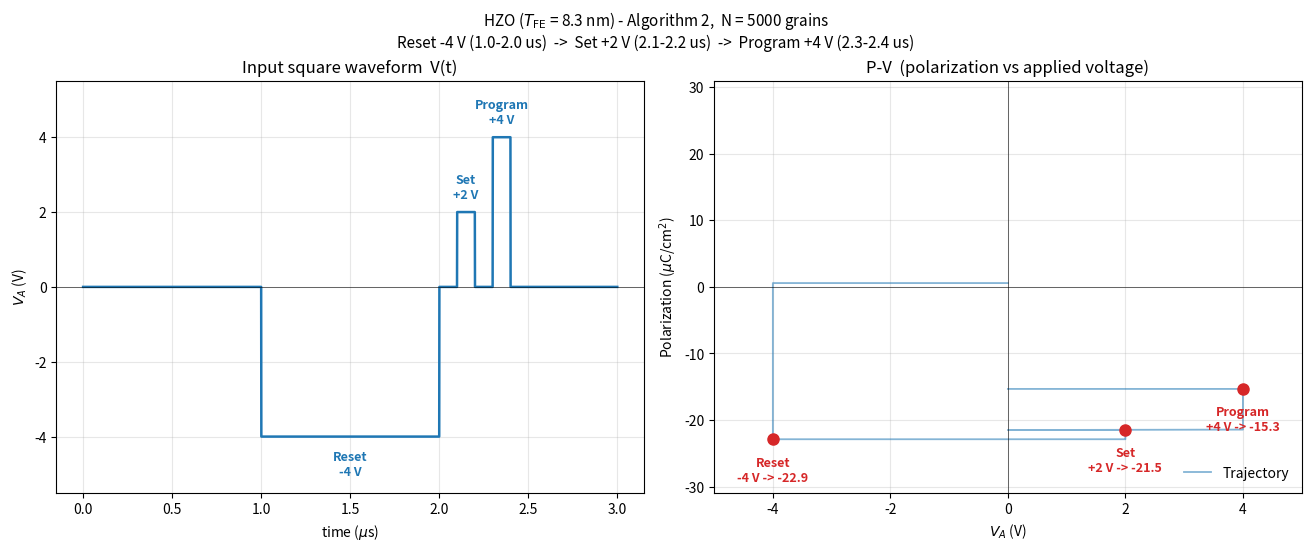

Write the Python code that produced this figure.
"""
==========================================================================

This version drives the film with an ARBITRARY SQUARE-PULSE protocol:

    (1) Reset   : -4 V for 1 us       -> drives toward -P_R
    (2) Hold    :  0 V for T_H        -> relaxation (T_H as in the code)
    (3) Set     : +2 V for 100 ns     -> partial / set switching
    (4) Program : +4 V for 100 ns     -> programming (full +P_R)

Material:   HZO film, T_FE = 8.3 nm
Parameters: Table I, column g(E_a')
"""

import numpy as np
import matplotlib.pyplot as plt
from math import gamma

# ----------------------------------------------------------------------
def beta_fn(p, q):
    return gamma(p) * gamma(q) / gamma(p + q)

# ----------------------------------------------------------------------
# Material parameters  --  Table I, column g(E_a')
# ----------------------------------------------------------------------
PARAMS_HZO = dict(
    a       = 12.1,
    b       = 1.79,        # MV/cm
    p       = 0.691,
    q       = 0.633,
    P_R     = 22.9,        # uC/cm^2
    tau_inf = 387e-9,      # s
    alpha   = 4.11,
    beta    = 2.07,
)
T_FE_HZO  = 8.3e-7         # film thickness in cm (8.3 nm)
EPS_R_LIN = 15.0           # effective linear permittivity (saturation slope)


# ----------------------------------------------------------------------
def gb2_sample(N, a, b, p, q, rng):
    """Sample N values from GB2(a, b, p, q) via Beta-prime transformation."""
    y = rng.beta(p, q, size=N)
    return b * (y / (1.0 - y)) ** (1.0 / a)


# ======================================================================
# Square-wave builder  -  arbitrary sequence of flat (square) pulses
# ======================================================================
def build_square_waveform(pulse_seq, dt_active, n_hold_pts=80):
    ts, Vs = [], []
    seg_info = []
    t_offset = 0.0
    n_total  = 0                      # running length of the concatenated arrays

    for i, seg in enumerate(pulse_seq):
        d = seg['duration']

        if seg.get('is_hold', False):
            n = max(2, n_hold_pts)
            # samples strictly after the previous edge (avoids duplicate t)
            t_local = (np.arange(n) + 1.0) / n * d
            V_local = np.zeros(n)
        else:
            n = max(2, int(round(d / dt_active)) + 1)
            t_local = np.linspace(0.0, d, n)
            V_local = np.full(n, float(seg['V']))
            if i > 0:                 # drop leading point (instantaneous edge)
                t_local = t_local[1:]
                V_local = V_local[1:]

        ts.append(t_offset + t_local)
        Vs.append(V_local)
        n_total += len(t_local)

        seg_info.append({
            'name':      seg.get('name', f'seg{i}'),
            'V':         float(seg.get('V', 0.0)),
            'duration':  d,
            'is_hold':   seg.get('is_hold', False),
            'start':     t_offset,
            'end_index': n_total - 1,
        })
        t_offset += d

    return np.concatenate(ts), np.concatenate(Vs), seg_info


# ======================================================================
# Algorithm 2  -  General Monte Carlo simulation under arbitrary V(t)
# ======================================================================
def run_general_mc(t, V, T_FE, params, N=5000, seed=0, s_init=-1):
    """
    Algorithm 2 with the auxiliary history parameter h^(i)(t).
    """
    rng = np.random.default_rng(seed)
    a, b, p, q     = params['a'], params['b'], params['p'], params['q']
    alpha, beta_w  = params['alpha'], params['beta']
    tau_inf, P_R   = params['tau_inf'], params['P_R']

    Ea = gb2_sample(N, a, b, p, q, rng)              # MV/cm
    E  = V / (T_FE * 1.0e6)                          # MV/cm

    if isinstance(s_init, str) and s_init.lower() in ("random", "rand"):
        # Unknown initial domain alignment: each grain is independently
        # +1 or -1 with equal probability (unpoled / as-fabricated film).
        s = rng.choice(np.array([-1, 1], dtype=np.int8), size=N)
    elif np.isscalar(s_init):
        s = np.full(N, s_init, dtype=np.int8)
    else:
        s = np.array(s_init, dtype=np.int8)
    h = np.zeros(N)

    P = np.empty(len(t))
    P[0] = P_R * s.mean()

    for k in range(1, len(t)):
        dt_k = t[k] - t[k - 1]
        E_k  = E[k]

        if abs(E_k) < 1.0e-15 or dt_k <= 0.0:
            P[k] = P_R * s.mean()
            continue

        cond = (s * E_k) < 0
        if not cond.any():
            P[k] = P_R * s.mean()
            continue

        idx   = np.where(cond)[0]
        Ea_c  = Ea[idx]
        h_c   = h[idx]
        tau_c = tau_inf * np.exp((Ea_c / abs(E_k)) ** alpha)
        h_new = h_c + dt_k / tau_c

        P_sw = 1.0 - np.exp(h_c ** beta_w - h_new ** beta_w)
        P_sw = np.clip(P_sw, 0.0, 1.0)

        h[idx] = h_new
        flips     = rng.random(len(idx)) < P_sw
        flip_idx  = idx[flips]
        s[flip_idx] *= -1
        h[flip_idx]  = 0.0

        P[k] = P_R * s.mean()

    return P, s, h

# ----------------------------------------------------------------------
def linear_capacitance_contribution(V, T_FE, eps_r):
    if eps_r <= 1:
        return np.zeros_like(V)
    # eps_0 = 8.854e-14 F/cm  ->  P [uC/cm^2] = (eps_r-1) * 8.854e-8 * V / T_FE
    return (eps_r - 1) * 8.854e-8 * V / T_FE

# ======================================================================
if __name__ == "__main__":

    # ---- explicit input waveform V(t) ----------------------------
    #   V(t) = {  0   (0.0 us <= t < 1.0 us)
    #            -4   (1.0 us <= t < 2.0 us)   Reset
    #             0   (2.0 us <= t < 2.1 us)
    #            +2   (2.1 us <= t < 2.2 us)   Set
    #             0   (2.2 us <= t < 2.3 us)
    #            +4   (2.3 us <= t < 2.4 us)   Program
    #             0   (t >= 2.4 us) }
    dt_active    = 1.0e-9               # timestep inside the waveform (s)
    N_grains     = 5000
    seed         = 42
    s_init       = "random"             # unknown initial domain alignment (each grain random +/-1)
    us           = 1.0e-6

    pulse_seq = [
        {'name': 'Idle',     'V':  0.0, 'duration': 1.0 * us},   # 0.0 -> 1.0 us
        {'name': 'Reset',    'V': -4.0, 'duration': 1.0 * us},   # 1.0 -> 2.0 us
        {'name': '0 V',      'V':  0.0, 'duration': 0.1 * us},   # 2.0 -> 2.1 us
        {'name': 'Set',      'V': +2.0, 'duration': 0.1 * us},   # 2.1 -> 2.2 us
        {'name': '0 V ',     'V':  0.0, 'duration': 0.1 * us},   # 2.2 -> 2.3 us
        {'name': 'Program',  'V': +4.0, 'duration': 0.1 * us},   # 2.3 -> 2.4 us
        {'name': 'Final',    'V':  0.0, 'duration': 0.6 * us},   # t >= 2.4 us
    ]

    t, V, seg_info = build_square_waveform(pulse_seq, dt_active)
    P_FE, _, _ = run_general_mc(
        t, V, T_FE_HZO, PARAMS_HZO,
        N=N_grains, seed=seed, s_init=s_init,
    )
    P_meas = P_FE #+ linear_capacitance_contribution(V, T_FE_HZO, EPS_R_LIN)
  
    d = dict(t=t, V=V, P_FE=P_FE, P_meas=P_meas, seg_info=seg_info)

    # active pulses (the non-zero voltages) we annotate on the P-V graph
    active = [pi for pi in seg_info if abs(pi['V']) > 1e-9]

    # ---- figure : input waveform (real time)  +  P-V graph -------
    fig, axes = plt.subplots(1, 2, figsize=(13, 5.4),
                             constrained_layout=True)

    # ---- (left) input square waveform on a TRUE time axis --------
    ax = axes[0]
    ax.plot(d['t'] * 1e6, d['V'], lw=1.8, color='C0')
    ax.set_xlabel(r'time ($\mu$s)')
    ax.set_ylabel(r'$V_A$ (V)')
    ax.set_title('Input square waveform  V(t)')
    ax.grid(True, alpha=0.3)
    ax.axhline(0, color='k', lw=0.4)
    ax.set_ylim(-5.5, 5.5)
    for pi in active:
        t_mid = (pi['start'] + 0.5 * pi['duration']) * 1e6
        ax.annotate(f"{pi['name']}\n{pi['V']:+.0f} V",
                    xy=(t_mid, pi['V']),
                    xytext=(0, 10 if pi['V'] > 0 else -28),
                    textcoords='offset points',
                    ha='center', fontsize=9, color='C0', weight='bold')

    # ---- (right) polarization-vs-voltage graph -------------------
    ax = axes[1]
    ax.plot(d['V'], d['P_meas'], lw=1.3, color='C0', alpha=0.55,
            label='Trajectory')

    for pi in active:
        ei = pi['end_index']
        Vp, Pp = d['V'][ei], d['P_meas'][ei]
        ax.plot(Vp, Pp, 'o', ms=8, color='C3', zorder=5)
        ax.annotate(
            f"{pi['name']}\n{Vp:+.0f} V -> {Pp:+.1f}",
            xy=(Vp, Pp),
            xytext=(0, 18 if Pp >= 0 else -30), textcoords='offset points',
            ha='center', fontsize=9, color='C3', weight='bold',
        )

    ax.set_xlabel(r'$V_A$ (V)')
    ax.set_ylabel(r'Polarization ($\mu$C/cm$^2$)')
    ax.set_title('P-V  (polarization vs applied voltage)')
    ax.grid(True, alpha=0.3)
    ax.axhline(0, color='k', lw=0.4)
    ax.axvline(0, color='k', lw=0.4)
    ax.set_xlim(-5.0, 5.0)
    ax.set_ylim(-PARAMS_HZO['P_R'] * 1.35, PARAMS_HZO['P_R'] * 1.35)
    ax.legend(loc='lower right', frameon=False)

    fig.suptitle(
        r'HZO ($T_\mathrm{FE}$ = 8.3 nm) - Algorithm 2,  '
        f'N = {N_grains} grains\n'
        'Reset -4 V (1.0-2.0 us)  ->  Set +2 V (2.1-2.2 us)  ->  '
        'Program +4 V (2.3-2.4 us)',
        fontsize=11,
    )
    plt.savefig('algorithm2_square_pulse_pv.png', dpi=140, bbox_inches='tight')
    plt.show()

    # ---- summary : polarization for EACH applied voltage ---------
    def _fmt_dur(dur):
        if dur < 1e-6:   return f"{dur*1e9:g} ns"
        if dur < 1e-3:   return f"{dur*1e6:g} us"
        if dur < 1.0:    return f"{dur*1e3:g} ms"
        return f"{dur:g} s"

    print("=" * 74)
    print("Square-pulse waveform - polarization reached at the end of each segment")
    s_desc = s_init if isinstance(s_init, str) else f"{s_init:+d}"
    print(f"  N = {N_grains} grains,  s_init = {s_desc}  (initial domain alignment)")
    print("-" * 74)
    print(f"  {'Segment':<10}{'t-window (us)':>16}{'V (V)':>8}"
          f"{'P_FE':>12}{'P_meas':>12}")
    for pi in d['seg_info']:
        ei = pi['end_index']
        t0 = pi['start'] * 1e6
        t1 = (pi['start'] + pi['duration']) * 1e6
        win = f"{t0:.1f}-{t1:.1f}"
        print(f"  {pi['name']:<10}{win:>16}{pi['V']:>8.1f}"
              f"{d['P_FE'][ei]:>12.2f}{d['P_meas'][ei]:>12.2f}")
    print("=" * 74)
